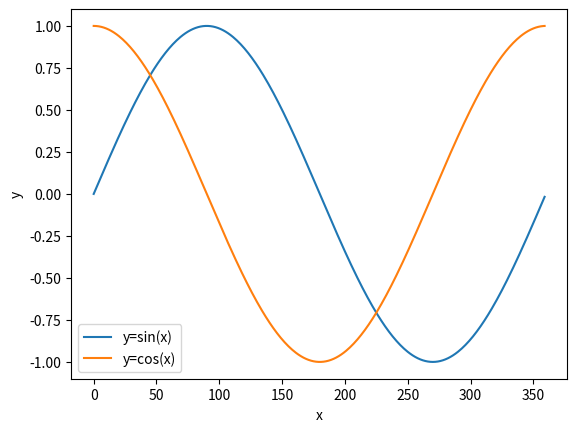

Generate this figure with matplotlib:
import matplotlib.pyplot as plt
import numpy as np
# loding data 
x1 = np.arange(0,360)
y1 = np.sin(x1 * np.pi / 180.0)
y2 = np.cos(x1 * np.pi / 180.0 )
#print(x.shape, y.shape)
#plot
plt.plot(x1, y1, label=u'y=sin(x)')
plt.plot(x1, y2, label=u'y=cos(x)')
plt.legend()
'''
plt.xlim(-30, 390)
plt.ylim(-1.5, 1.5)
'''
plt.xlabel("x")
plt.ylabel("y")
#plt.title("y = sin(x)")
plt.show()

